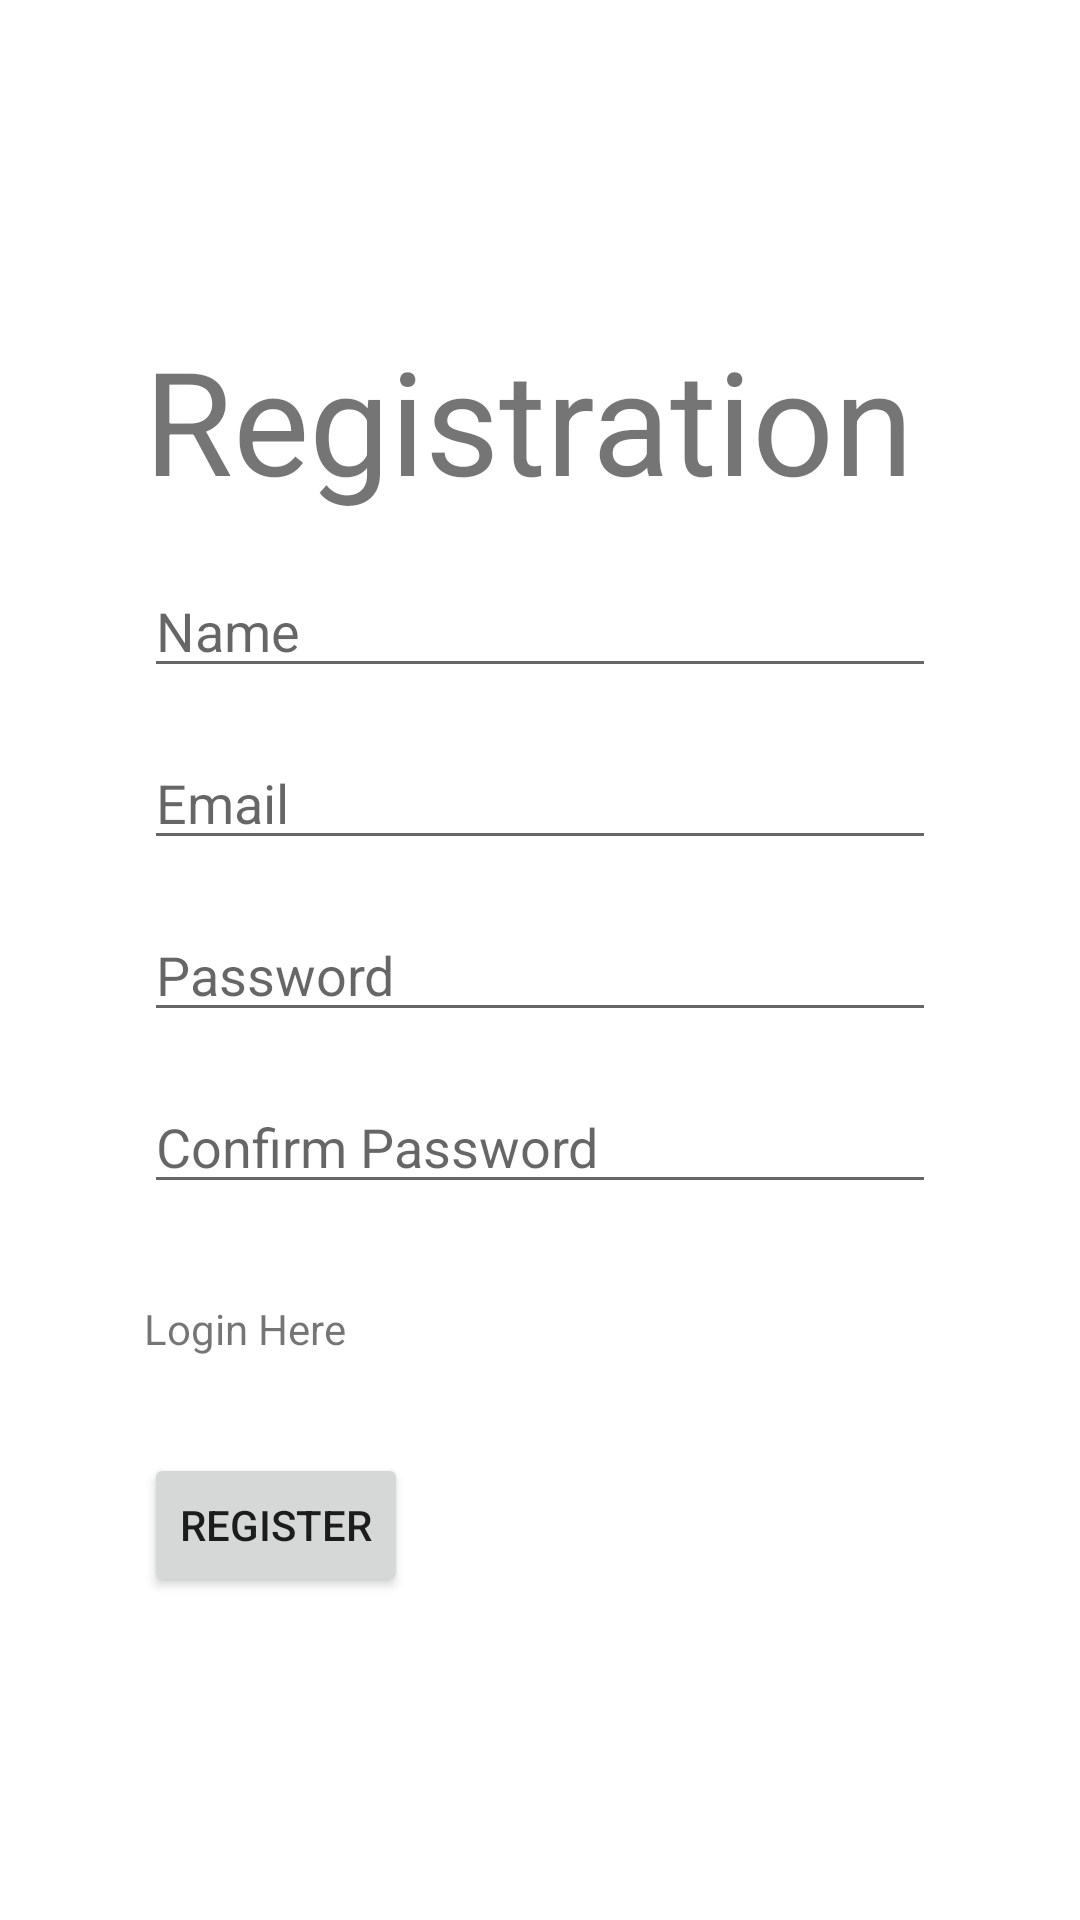

The Android layout XML behind this screen, and the referenced resources:
<!-- AndroidManifest.xml: application theme Theme.FinalTestPraetorian -->
<!-- res/layout/activity_register.xml -->
<?xml version="1.0" encoding="utf-8"?>
<LinearLayout
    xmlns:android="http://schemas.android.com/apk/res/android"
    android:layout_width="match_parent"
    android:layout_height="match_parent"
    android:orientation="vertical"
    android:padding="48dp"
    android:gravity="center_vertical"
    >

    <TextView
        android:layout_width="wrap_content"
        android:layout_height="wrap_content"
        android:text="Registration"
        android:textSize="48dp"/>

    
    
    
    
    

    <EditText
        android:id="@+id/et_username"
        android:layout_width="match_parent"
        android:layout_height="wrap_content"
        android:layout_marginTop="16dp"
        android:hint="Name"/>

    <EditText
        android:id="@+id/et_email"
        android:layout_width="match_parent"
        android:layout_height="wrap_content"
        android:layout_marginTop="16dp"
        android:hint="Email"/>

    <EditText
        android:id="@+id/et_password"
        android:layout_width="match_parent"
        android:layout_height="wrap_content"
        android:layout_marginTop="16dp"
        android:hint="Password"/>

    <EditText
        android:id="@+id/et_confirmPassword"
        android:layout_width="match_parent"
        android:layout_height="wrap_content"
        android:layout_marginTop="16dp"
        android:hint="Confirm Password"/>

    <TextView
        android:id="@+id/login_link"
        android:layout_width="wrap_content"
        android:layout_height="wrap_content"
        android:text="Login Here"
        android:layout_marginTop="32dp"/>

    <Button
        android:id="@+id/register_btn"
        android:layout_width="wrap_content"
        android:layout_height="wrap_content"
        android:layout_marginTop="32dp"
        android:text="Register"/>

</LinearLayout>
<!-- resources referenced by this layout -->
<resources>
  <style name="Theme.FinalTestPraetorian" parent="Theme.MaterialComponents.DayNight.DarkActionBar">
          
          <item name="colorPrimary">@color/purple_500</item>
          <item name="colorPrimaryVariant">@color/purple_700</item>
          <item name="colorOnPrimary">@color/white</item>
          
          <item name="colorSecondary">@color/teal_200</item>
          <item name="colorSecondaryVariant">@color/teal_700</item>
          <item name="colorOnSecondary">@color/black</item>
          
          <item name="android:statusBarColor" tools:targetApi="l">?attr/colorPrimaryVariant</item>
          
      </style>
  <!-- not gathered from this repository: default colours our renderer supplied (Android Studio template values) -->
  <color name="purple_500">#FF6200EE</color>
  <color name="purple_700">#FF3700B3</color>
  <color name="teal_200">#FF03DAC5</color>
  <color name="teal_700">#FF018786</color>
  <color name="black">#FF000000</color>
  <color name="white">#FFFFFFFF</color>
</resources>
